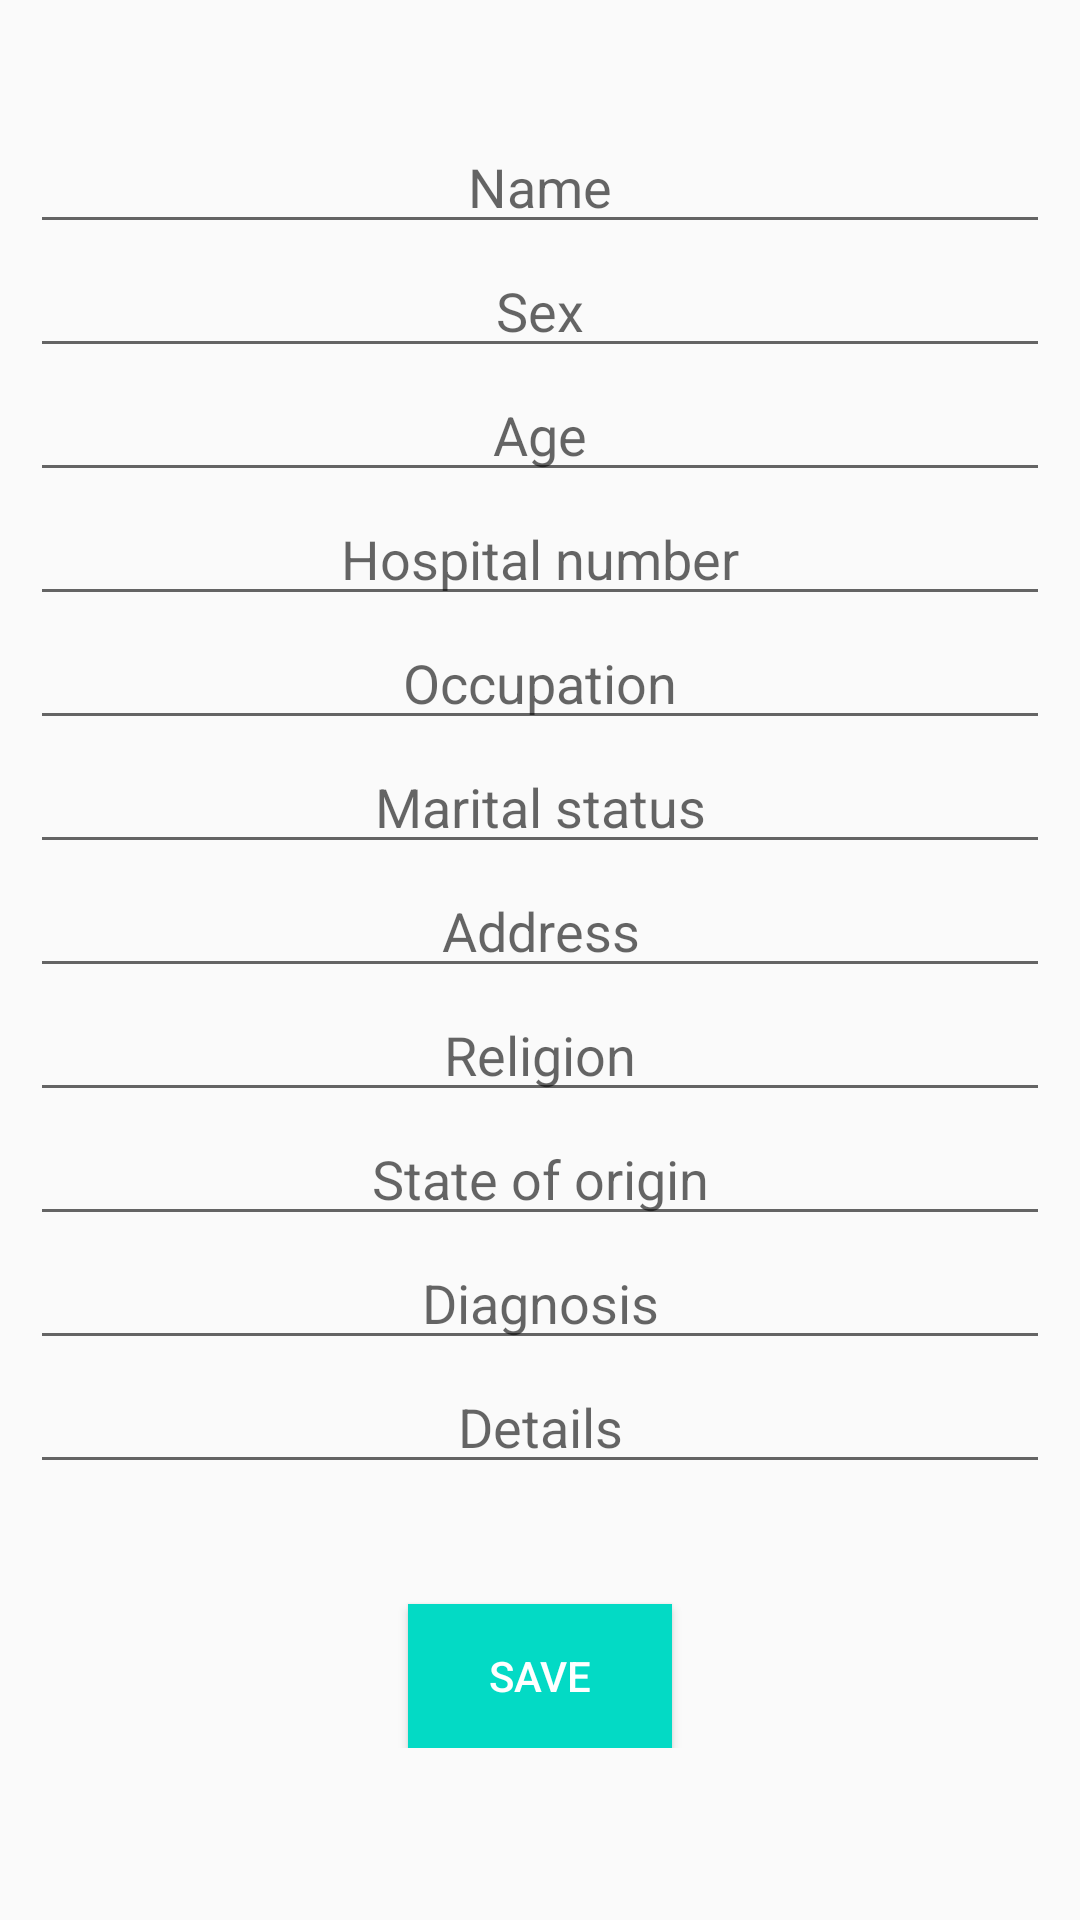

This screen was rendered from an Android layout file. Write that file and the resources it references.
<!-- AndroidManifest.xml: application theme AppTheme -->
<!-- res/layout/activity_new_or_edit_patient.xml -->
<?xml version="1.0" encoding="utf-8"?>
<ScrollView xmlns:android="http://schemas.android.com/apk/res/android"
    xmlns:app="http://schemas.android.com/apk/res-auto"
    android:layout_width="match_parent"
    android:layout_height="match_parent"
    app:layout_constraintBottom_toTopOf="parent"
    app:layout_constraintEnd_toEndOf="parent"
    app:layout_constraintRight_toRightOf="parent"
    app:layout_constraintStart_toStartOf="parent"
    app:layout_constraintTop_toBottomOf="parent">

    <androidx.constraintlayout.widget.ConstraintLayout
        android:layout_width="match_parent"
        android:layout_height="wrap_content"

        android:layout_margin="10dp">

        <EditText
            android:id="@+id/nameOfPatient"
            android:layout_width="match_parent"
            android:layout_height="wrap_content"
            android:layout_marginTop="30dp"
            android:ems="10"
            android:gravity="center"

            android:hint="@string/name"
            android:inputType="textPersonName"

            app:layout_constraintBottom_toTopOf="@id/sex"
            app:layout_constraintEnd_toEndOf="parent"
            app:layout_constraintStart_toStartOf="parent"
            app:layout_constraintTop_toTopOf="parent" />

        <EditText
            android:id="@+id/occupation"
            android:layout_width="match_parent"
            android:layout_height="wrap_content"
            android:ems="10"
            android:gravity="center"
            android:hint="@string/occupation"
            android:inputType="textPersonName"

            app:layout_constraintBottom_toTopOf="@+id/marital_status"
            app:layout_constraintEnd_toEndOf="parent"
            app:layout_constraintStart_toStartOf="parent"
            app:layout_constraintTop_toBottomOf="@+id/hospital_number_of_patient" />

        <EditText
            android:id="@+id/marital_status"
            android:layout_width="match_parent"
            android:layout_height="wrap_content"
            android:ems="10"
            android:gravity="center"
            android:hint="@string/marital_status"
            android:inputType="textPersonName"

            app:layout_constraintBottom_toTopOf="@+id/address"
            app:layout_constraintEnd_toEndOf="parent"
            app:layout_constraintStart_toStartOf="parent"
            app:layout_constraintTop_toBottomOf="@+id/occupation" />

        <EditText
            android:id="@+id/address"
            android:layout_width="match_parent"
            android:layout_height="wrap_content"
            android:ems="10"
            android:gravity="center"
            android:hint="@string/address"
            android:inputType="textPersonName"

            app:layout_constraintBottom_toTopOf="@+id/religion"
            app:layout_constraintEnd_toEndOf="parent"
            app:layout_constraintStart_toStartOf="parent"
            app:layout_constraintTop_toBottomOf="@+id/marital_status" />

        <EditText
            android:id="@+id/religion"
            android:layout_width="match_parent"
            android:layout_height="wrap_content"
            android:ems="10"
            android:gravity="center"
            android:hint="@string/religion"
            android:inputType="textPersonName"

            app:layout_constraintBottom_toTopOf="@+id/state_of_origin"
            app:layout_constraintEnd_toEndOf="parent"
            app:layout_constraintStart_toStartOf="parent"
            app:layout_constraintTop_toBottomOf="@+id/address" />

        <EditText
            android:id="@+id/state_of_origin"
            android:layout_width="match_parent"
            android:layout_height="wrap_content"
            android:ems="10"
            android:gravity="center"
            android:hint="@string/state_of_origin"
            android:inputType="textPersonName"

            app:layout_constraintBottom_toTopOf="@+id/diagnosis_of_patient"
            app:layout_constraintEnd_toEndOf="parent"
            app:layout_constraintStart_toStartOf="parent"
            app:layout_constraintTop_toBottomOf="@+id/religion" />

        <EditText
            android:id="@+id/diagnosis_of_patient"
            android:layout_width="match_parent"
            android:layout_height="wrap_content"
            android:ems="10"
            android:gravity="center"
            android:hint="@string/diagnosis"
            android:inputType="textPersonName"

            app:layout_constraintBottom_toTopOf="@+id/details"
            app:layout_constraintEnd_toEndOf="parent"
            app:layout_constraintStart_toStartOf="parent"
            app:layout_constraintTop_toBottomOf="@+id/state_of_origin" />

        <Button
            android:id="@+id/button"
            android:layout_width="wrap_content"
            android:layout_height="wrap_content"
            android:layout_marginTop="40dp"
            android:background="@color/colorAccent"
            android:gravity="center"
            android:onClick="savePatient"
            android:text="@string/save"
            android:textColor="#FFFFFF"
            app:layout_constraintBottom_toBottomOf="parent"
            app:layout_constraintEnd_toEndOf="parent"
            app:layout_constraintStart_toStartOf="parent"
            app:layout_constraintTop_toBottomOf="@+id/details" />

        <EditText
            android:id="@+id/age"
            android:layout_width="match_parent"
            android:layout_height="wrap_content"
            android:ems="10"
            android:gravity="center"
            android:hint="@string/age"
            android:inputType="number"


            app:layout_constraintBottom_toTopOf="@+id/hospital_number_of_patient"
            app:layout_constraintEnd_toEndOf="parent"
            app:layout_constraintStart_toStartOf="parent"
            app:layout_constraintTop_toBottomOf="@id/sex" />

        <EditText
            android:id="@+id/details"
            android:layout_width="match_parent"
            android:layout_height="wrap_content"
            android:ems="10"
            android:gravity="center"

            android:hint="@string/details"
            android:inputType="textMultiLine"
            app:layout_constraintBottom_toTopOf="@+id/button"
            app:layout_constraintEnd_toEndOf="parent"
            app:layout_constraintStart_toStartOf="parent"
            app:layout_constraintTop_toBottomOf="@+id/diagnosis_of_patient" />


        <EditText
            android:id="@+id/hospital_number_of_patient"
            android:layout_width="match_parent"
            android:layout_height="wrap_content"
            android:ems="10"
            android:gravity="center"
            android:hint="@string/hospital_number"

            android:inputType="number"
            app:layout_constraintBottom_toTopOf="@+id/occupation"
            app:layout_constraintEnd_toEndOf="parent"
            app:layout_constraintStart_toStartOf="parent"
            app:layout_constraintTop_toBottomOf="@+id/age" />

        <EditText
            android:id="@+id/sex"
            android:layout_width="match_parent"
            android:layout_height="wrap_content"
            android:ems="10"
            android:gravity="center"

            android:hint="@string/sex"
            android:inputType="textPersonName"
            app:layout_constraintBottom_toBottomOf="@id/age"
            app:layout_constraintEnd_toEndOf="parent"
            app:layout_constraintStart_toStartOf="parent"
            app:layout_constraintTop_toBottomOf="@+id/nameOfPatient" />

    </androidx.constraintlayout.widget.ConstraintLayout>


</ScrollView>
<!-- resources referenced by this layout -->
<resources>
  <string name="address">Address</string>
  <string name="age">Age</string>
  <string name="details">Details</string>
  <string name="diagnosis">Diagnosis</string>
  <string name="hospital_number">Hospital number</string>
  <string name="marital_status">Marital status</string>
  <string name="name">Name</string>
  <string name="occupation">Occupation</string>
  <string name="religion">Religion</string>
  <string name="save">SAVE</string>
  <string name="sex">Sex</string>
  <string name="state_of_origin">State of origin</string>
  <style name="AppTheme" parent="Theme.AppCompat.Light.DarkActionBar">
          
          <item name="colorPrimary">@color/colorPrimary</item>
          <item name="colorPrimaryDark">@color/colorPrimaryDark</item>
          <item name="colorAccent">@color/colorAccent</item>
      </style>
  <!-- not gathered from this repository: default colours our renderer supplied (Android Studio template values) -->
  <color name="colorPrimary">#FF6200EE</color>
  <color name="colorPrimaryDark">#FF3700B3</color>
  <color name="colorAccent">#FF03DAC5</color>
</resources>
